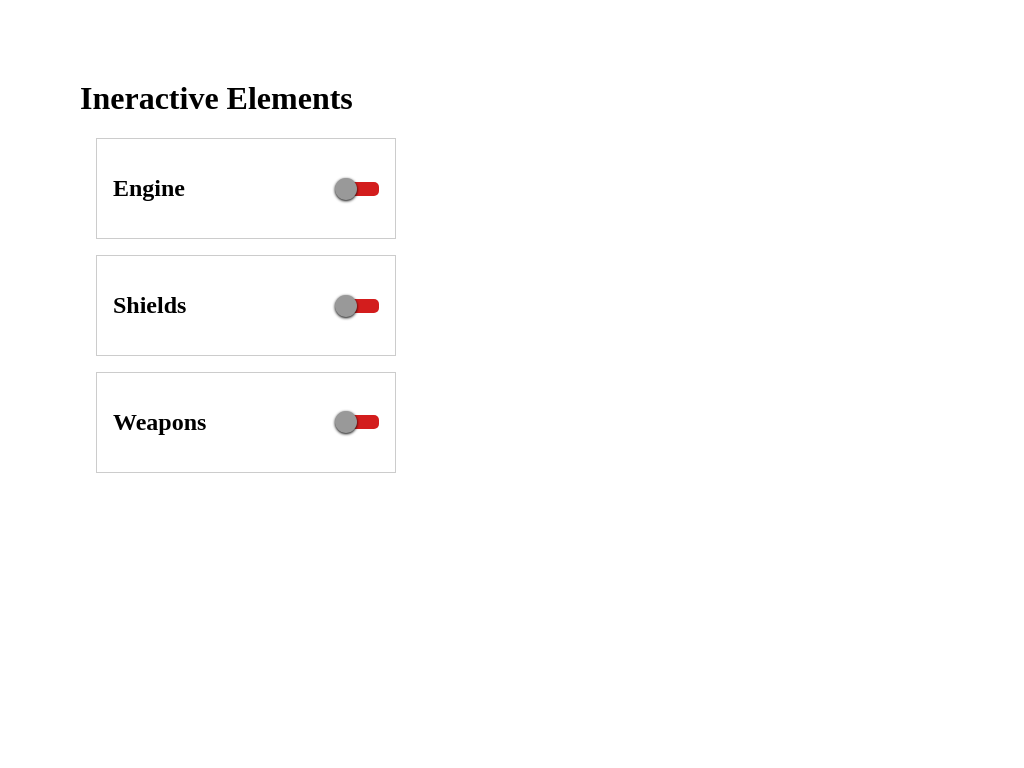

Give the HTML and CSS whose rendering is this image.

<!-- file: index.html -->
<!DOCTYPE html>
<html lang="en">

<head>
  <meta charset="UTF-8">
  <meta name="viewport" content="width=device-width, initial-scale=1.0">
  <meta http-equiv="X-UA-Compatible" content="ie=edge">
  <link rel="stylesheet" href="main.css">
  <title>Document</title>
</head>

<body>
  <h1>Ineractive Elements</h1>

  <div class="container">
    <h2>Engine</h2>
    <div class="gutter">
      <div class="knob"></div>
    </div>
  </div>

  <div class="container">
    <h2>Shields</h2>
    <div class="gutter">
      <div class="knob"></div>
    </div>
  </div>

  <div class="container">
    <h2>Weapons</h2>
    <div class="gutter">
      <div class="knob"></div>
    </div>
  </div>

  <script src="main.js"></script>
</body>

</html>

/* file: main.css */
* {
  box-sizing: border-box;
}

body {
  margin: 5rem;
}

.container {
  display: flex;
  justify-content: space-between;
  align-items: center;
  border: 1px solid #ccc;
  padding: 1rem;
  width: 300px;
  margin: 1rem;
}

.container > h2 {
  margin-right: 1rem;
}

.gutter {
  position: relative;
  background: #d31d1d;
  border-radius: 5px;
  height: 14px;
  width: 40px;
  transition: all 300ms ease-in-out;
}

.knob {
  position: absolute;
  background: #999;
  border-radius: 50%;
  box-shadow: 0px 1px 3px 0 #000;
  height: 22px;
  width: 22px;
  top: -4px;
  right: 22px;
  transition: all 300ms ease-in-out;
}

.knob.active {
  right: -2px;
}

.gutter.active {
  background: #45a700;
}